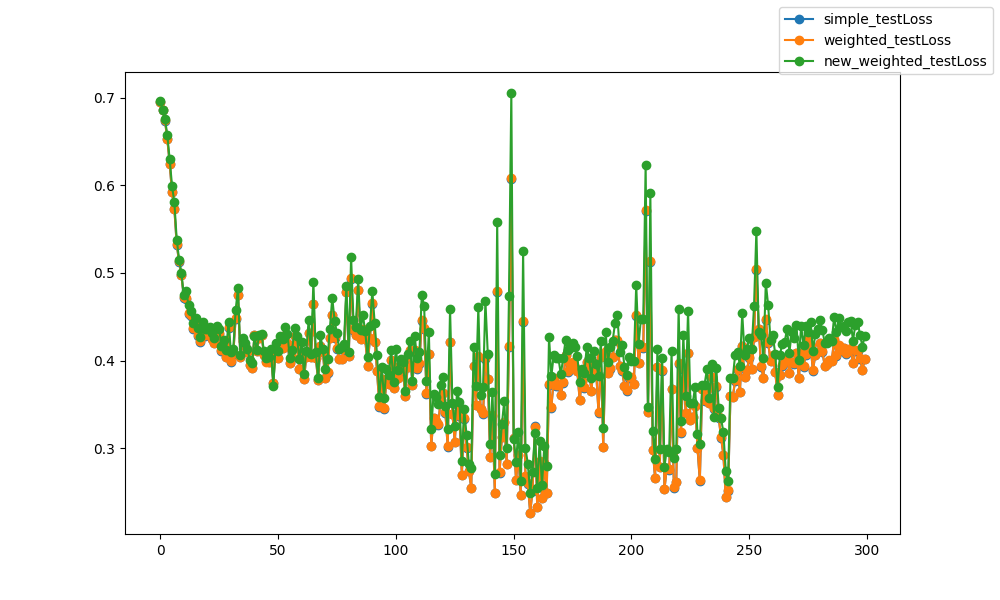

Data behind this chart, as committed beside it:
epoch, epoch, simple_testLoss, weighted_testLoss, new_weighted_testLoss
0, 0, 0.695, 0.695, 0.6962
1, 1, 0.6861, 0.6861, 0.6863
2, 2, 0.6742, 0.6742, 0.6764
3, 3, 0.6532, 0.6533, 0.6573
4, 4, 0.6247, 0.6249, 0.63
5, 5, 0.592, 0.5924, 0.5998
6, 6, 0.5731, 0.5735, 0.5805
7, 7, 0.532, 0.5327, 0.5382
8, 8, 0.5127, 0.5133, 0.5153
9, 9, 0.4972, 0.4977, 0.4995
10, 10, 0.4718, 0.4724, 0.4743
11, 11, 0.4705, 0.4711, 0.479
12, 12, 0.4536, 0.4542, 0.4633
13, 13, 0.4509, 0.4514, 0.4563
14, 14, 0.4361, 0.4367, 0.4433
15, 15, 0.4461, 0.4466, 0.4491
16, 16, 0.4283, 0.4289, 0.4377
17, 17, 0.4216, 0.4222, 0.4268
18, 18, 0.4359, 0.4364, 0.4442
19, 19, 0.4285, 0.429, 0.4365
20, 20, 0.4314, 0.4319, 0.4364
21, 21, 0.4323, 0.4327, 0.4388
22, 22, 0.4243, 0.4247, 0.4311
23, 23, 0.4195, 0.42, 0.4257
24, 24, 0.437, 0.4375, 0.4396
25, 25, 0.4307, 0.4312, 0.4356
26, 26, 0.4114, 0.4118, 0.4171
27, 27, 0.4165, 0.4169, 0.4231
28, 28, 0.4035, 0.404, 0.4119
29, 29, 0.4372, 0.4377, 0.4441
30, 30, 0.3988, 0.3992, 0.4102
31, 31, 0.4077, 0.408, 0.4135
32, 32, 0.448, 0.4486, 0.4573
33, 33, 0.4745, 0.4751, 0.4828
34, 34, 0.4035, 0.4037, 0.4059
35, 35, 0.4219, 0.4222, 0.4259
36, 36, 0.4165, 0.4165, 0.4197
37, 37, 0.4094, 0.4097, 0.4135
38, 38, 0.3946, 0.3947, 0.4007
39, 39, 0.3914, 0.3915, 0.3971
40, 40, 0.4292, 0.4294, 0.4278
41, 41, 0.4111, 0.4113, 0.4122
42, 42, 0.4254, 0.4257, 0.4297
43, 43, 0.4289, 0.429, 0.4299
44, 44, 0.4068, 0.4067, 0.4112
45, 45, 0.3989, 0.3988, 0.4024
46, 46, 0.3987, 0.3987, 0.4036
47, 47, 0.4058, 0.406, 0.4134
48, 48, 0.3747, 0.3744, 0.3708
49, 49, 0.4135, 0.4138, 0.4199
50, 50, 0.4028, 0.4032, 0.411
51, 51, 0.421, 0.4214, 0.4278
52, 52, 0.4139, 0.4142, 0.4249
53, 53, 0.4289, 0.4295, 0.4384
54, 54, 0.4194, 0.4199, 0.4307
55, 55, 0.3974, 0.3976, 0.4024
56, 56, 0.4032, 0.4035, 0.4119
57, 57, 0.4275, 0.428, 0.4372
58, 58, 0.4178, 0.4182, 0.4283
59, 59, 0.3905, 0.3908, 0.4012
... 240 more rows
